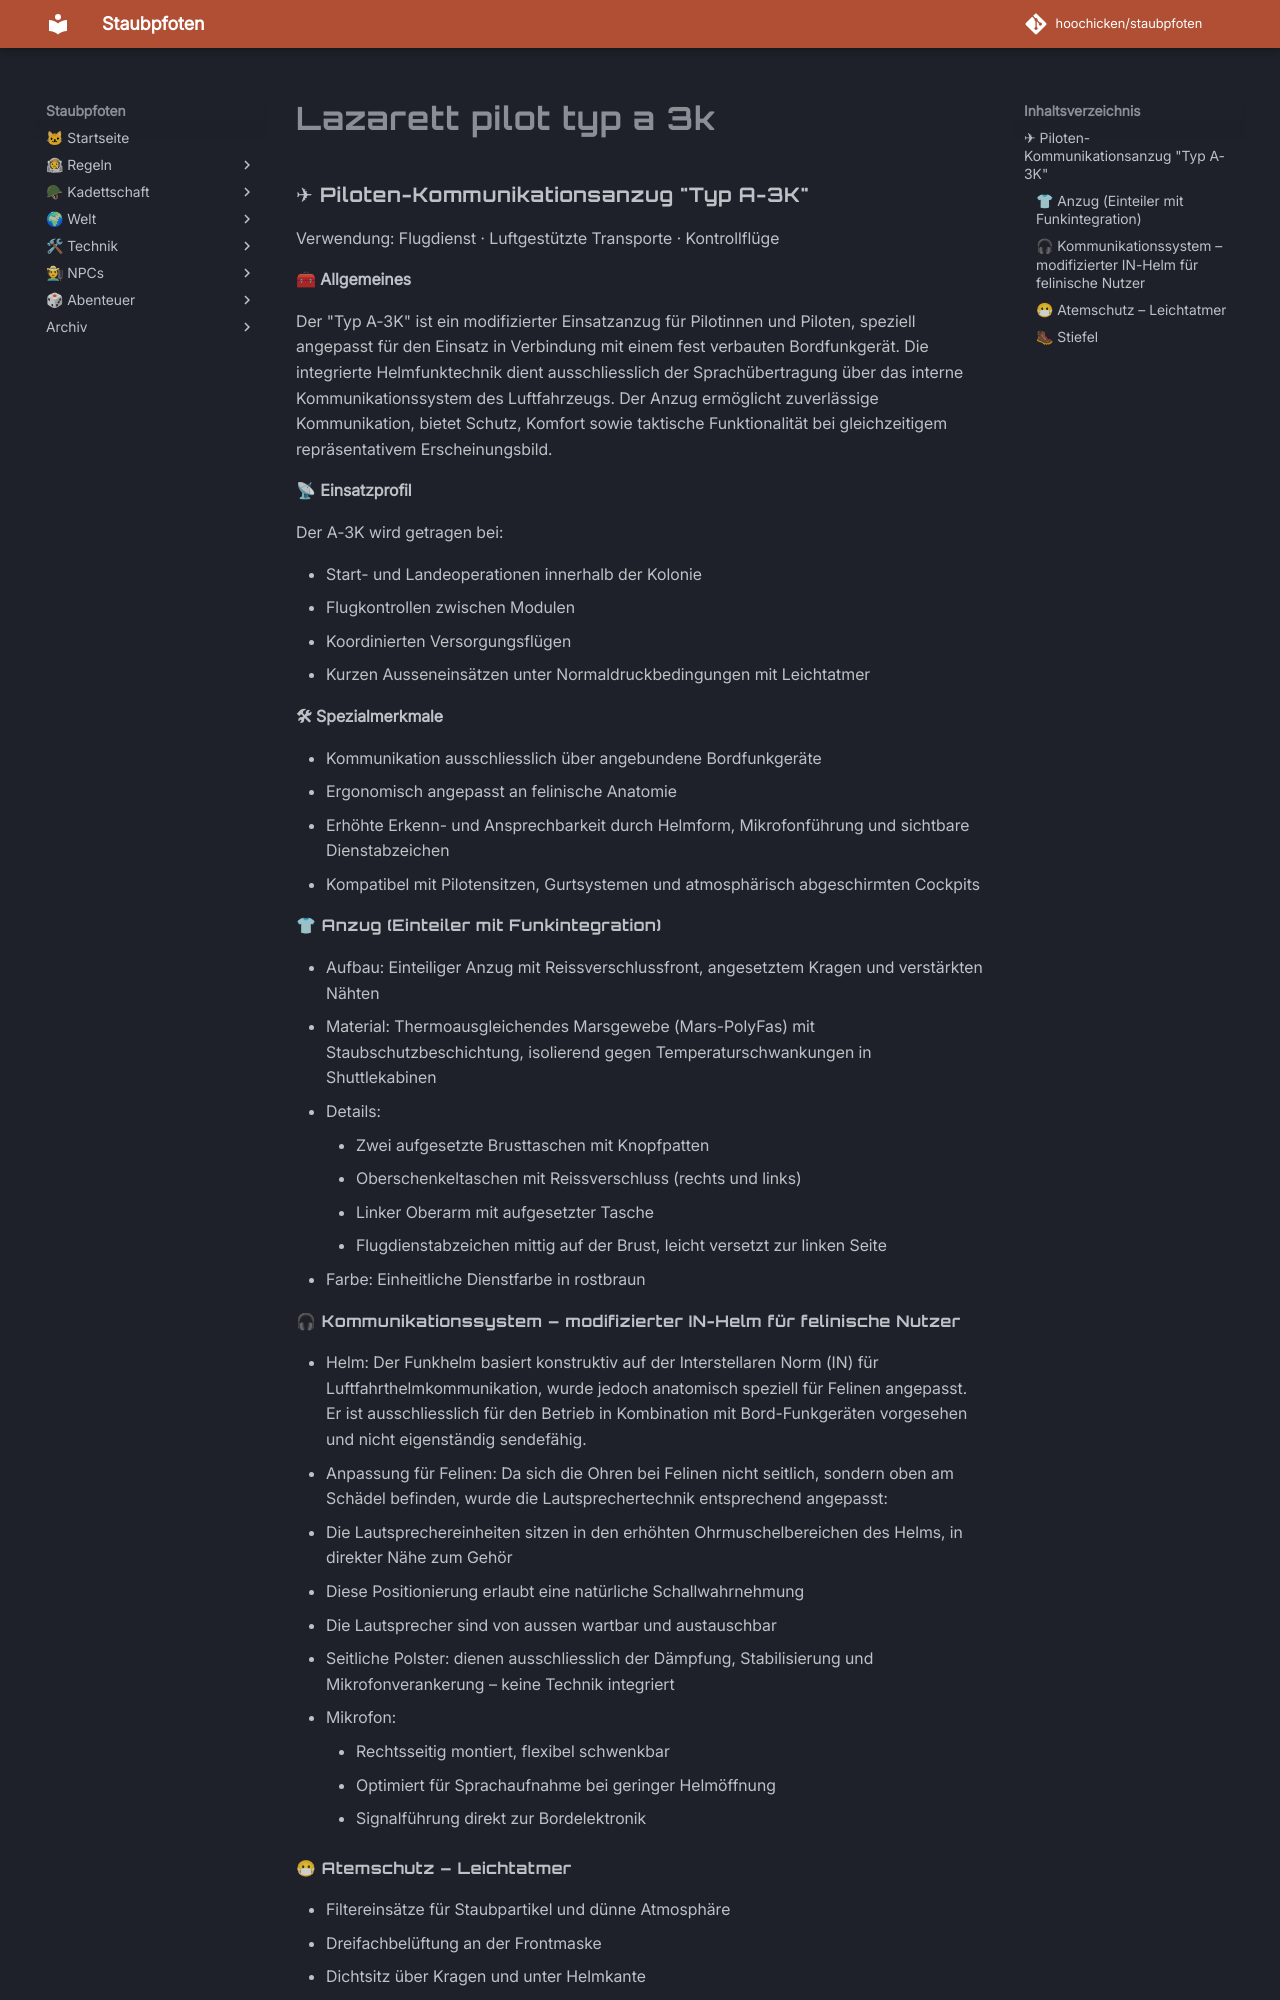

repository: hoochicken/staubpfoten · page: kadettschaft/ausruestung/anzuege/lazarett-pilot-typ-a-3k/index.html · generator: mkdocs

### ✈ Piloten-Kommunikationsanzug "Typ A-3K"

Verwendung: Flugdienst · Luftgestützte Transporte · Kontrollflüge

**🧰 Allgemeines**

Der "Typ A-3K" ist ein modifizierter Einsatzanzug für Pilotinnen und Piloten, speziell angepasst für den Einsatz in Verbindung mit einem fest verbauten Bordfunkgerät. Die integrierte Helmfunktechnik dient ausschliesslich der Sprachübertragung über das interne Kommunikationssystem des Luftfahrzeugs. Der Anzug ermöglicht zuverlässige Kommunikation, bietet Schutz, Komfort sowie taktische Funktionalität bei gleichzeitigem repräsentativem Erscheinungsbild.

**📡 Einsatzprofil**

Der A-3K wird getragen bei:

* Start- und Landeoperationen innerhalb der Kolonie
* Flugkontrollen zwischen Modulen
* Koordinierten Versorgungsflügen
* Kurzen Ausseneinsätzen unter Normaldruckbedingungen mit Leichtatmer

**🛠 Spezialmerkmale**

* Kommunikation ausschliesslich über angebundene Bordfunkgeräte
* Ergonomisch angepasst an felinische Anatomie
* Erhöhte Erkenn- und Ansprechbarkeit durch Helmform, Mikrofonführung und sichtbare Dienstabzeichen
* Kompatibel mit Pilotensitzen, Gurtsystemen und atmosphärisch abgeschirmten Cockpits

#### 👕 Anzug (Einteiler mit Funkintegration)

* Aufbau: Einteiliger Anzug mit Reissverschlussfront, angesetztem Kragen und verstärkten Nähten
* Material: Thermoausgleichendes Marsgewebe (Mars-PolyFas) mit Staubschutzbeschichtung, isolierend gegen Temperaturschwankungen in Shuttlekabinen
* Details:
    * Zwei aufgesetzte Brusttaschen mit Knopfpatten
    * Oberschenkeltaschen mit Reissverschluss (rechts und links)
    * Linker Oberarm mit aufgesetzter Tasche
    * Flugdienstabzeichen mittig auf der Brust, leicht versetzt zur linken Seite
* Farbe: Einheitliche Dienstfarbe in rostbraun

#### 🎧 Kommunikationssystem – modifizierter IN-Helm für felinische Nutzer

* Helm: Der Funkhelm basiert konstruktiv auf der Interstellaren Norm (IN) für Luftfahrthelmkommunikation, wurde jedoch anatomisch speziell für Felinen angepasst. Er ist ausschliesslich für den Betrieb in Kombination mit Bord-Funkgeräten vorgesehen und nicht eigenständig sendefähig.
* Anpassung für Felinen: Da sich die Ohren bei Felinen nicht seitlich, sondern oben am Schädel befinden, wurde die Lautsprechertechnik entsprechend angepasst:
* Die Lautsprechereinheiten sitzen in den erhöhten Ohrmuschelbereichen des Helms, in direkter Nähe zum Gehör
* Diese Positionierung erlaubt eine natürliche Schallwahrnehmung
* Die Lautsprecher sind von aussen wartbar und austauschbar
* Seitliche Polster: dienen ausschliesslich der Dämpfung, Stabilisierung und Mikrofonverankerung – keine Technik integriert
* Mikrofon:
    * Rechtsseitig montiert, flexibel schwenkbar
    * Optimiert für Sprachaufnahme bei geringer Helmöffnung
    * Signalführung direkt zur Bordelektronik
